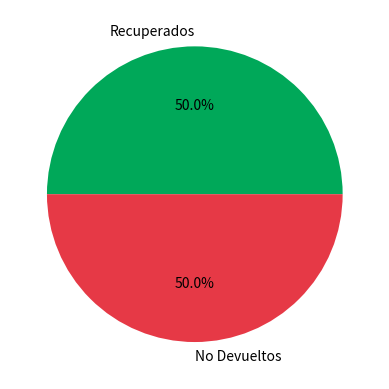

Reproduce this figure in Python.
import matplotlib.pyplot as plt

# @title 🎛️ Panel de Control del Simulador: Reto 3
bono_usd = 60 #@param {type:"slider", min:10, max:150, step:10}

tasa_retoma = min(85, (bono_usd / 120) * 100)
equipos = int(1000 * (tasa_retoma/100))
print(f"Tasa de Retoma: {tasa_retoma:.1f}% | Equipos Reacondicionados: {equipos}")
plt.pie([tasa_retoma, 100-tasa_retoma], labels=["Recuperados", "No Devueltos"], colors=["#00A859","#E63946"], autopct="%1.1f%%"); plt.show()
